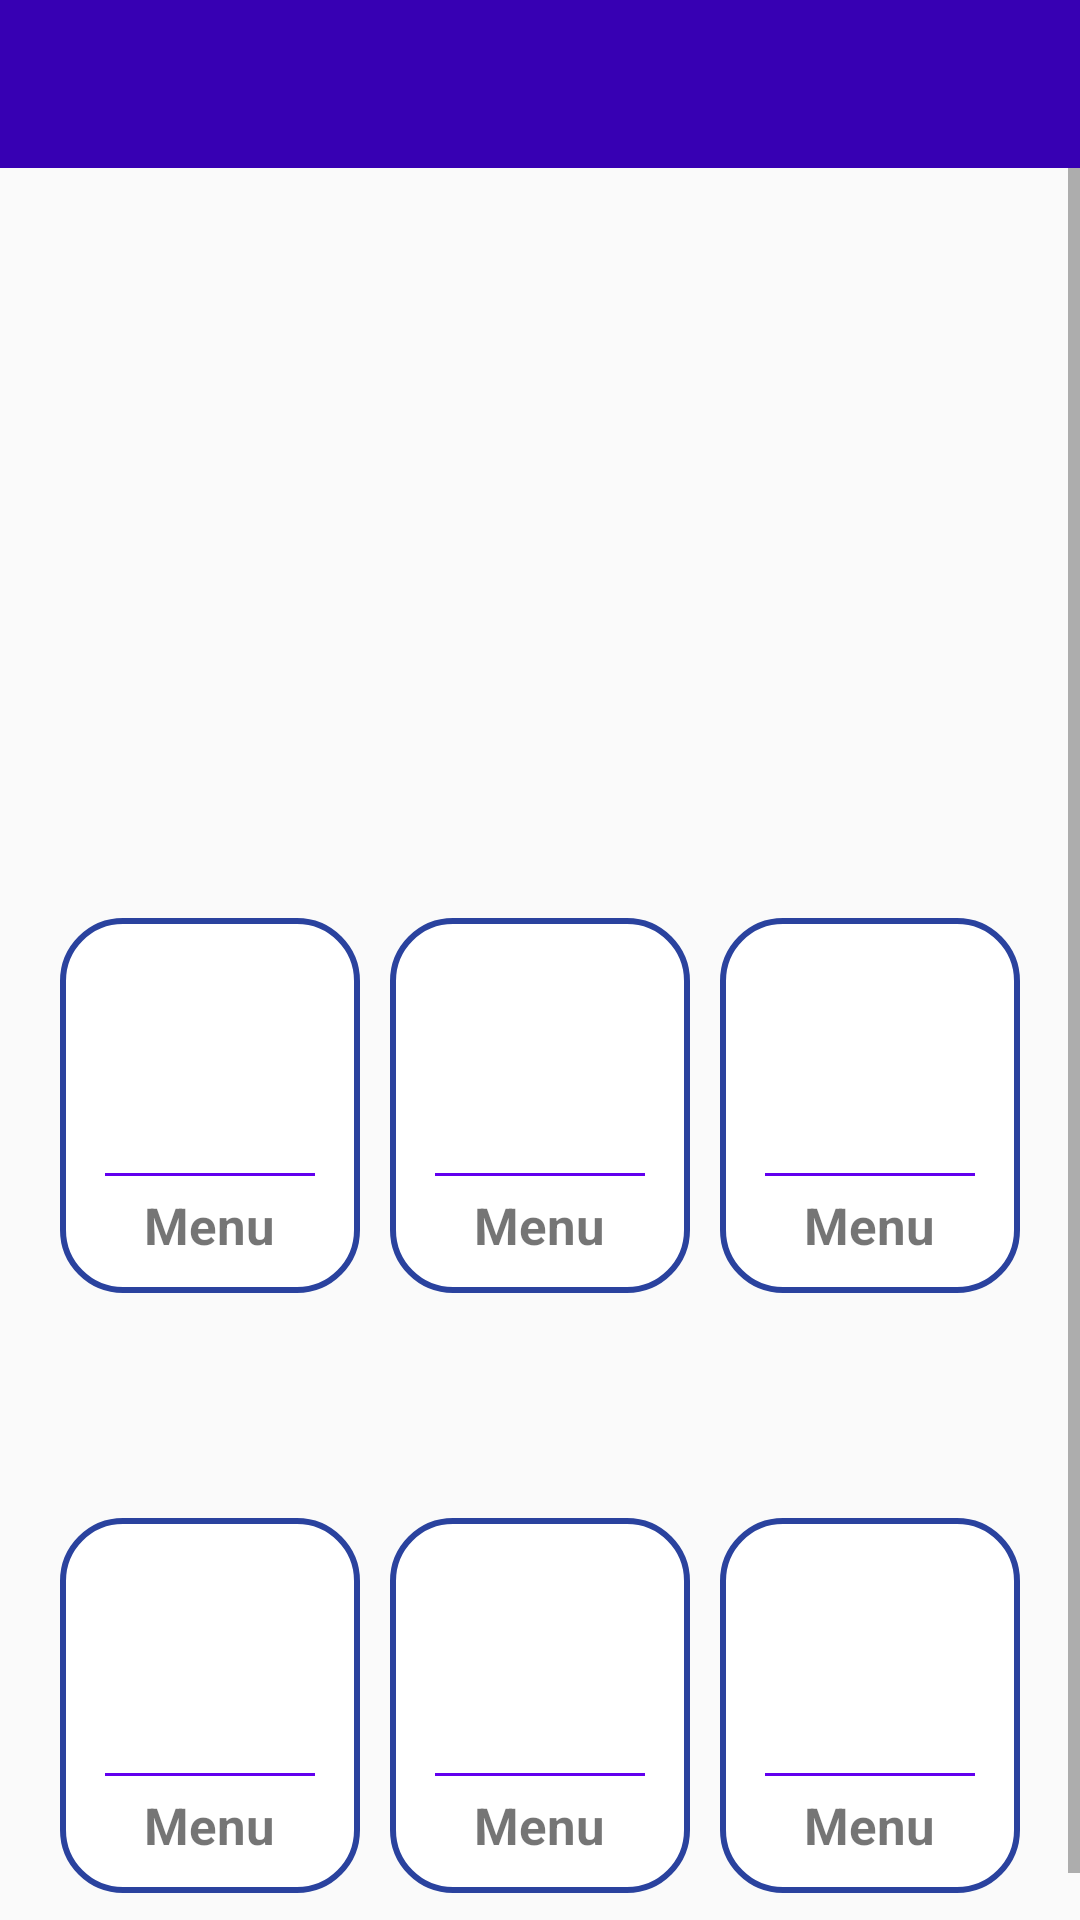

This screen was rendered from an Android layout file. Write that file and the resources it references.
<!-- AndroidManifest.xml: application theme AppTheme -->
<!-- res/layout/activity_dashboard.xml -->
<?xml version="1.0" encoding="utf-8"?>
<LinearLayout
    xmlns:android="http://schemas.android.com/apk/res/android"
    tools:context=".DashboardActivity"
    xmlns:app="http://schemas.android.com/apk/res-auto"
    xmlns:tools="http://schemas.android.com/tools"
    android:layout_height="match_parent"
    android:layout_width="match_parent"
    android:orientation="vertical">

    <androidx.appcompat.widget.Toolbar
        android:id="@+id/toolbar"
        android:layout_width="match_parent"
        android:layout_height="wrap_content"
        app:titleTextColor="@android:color/white"
        android:background="@color/colorPrimaryDark"/>

    <ScrollView
        android:layout_width="match_parent"
        android:layout_height="match_parent">

        <LinearLayout
            android:layout_width="match_parent"
            android:layout_height="wrap_content"
            android:orientation="vertical">

            <ImageView
                android:layout_width="match_parent"
                android:layout_height="200dp"
                android:scaleType="fitXY"
                android:src="@mipmap/bicyclebackgroud"/>

            <LinearLayout
                android:layout_marginTop="25dp"
                android:layout_width="match_parent"
                android:layout_height="175dp"
                android:gravity="center"
                android:orientation="horizontal">

                <LinearLayout
                    android:layout_marginStart="10dp"
                    android:foreground="?android:attr/selectableItemBackground"
                    android:layout_width="100dp"
                    android:layout_height="125dp"
                    android:background="@drawable/pinggir"
                    android:gravity="center"
                    android:orientation="vertical">

                    <ImageView
                        android:layout_width="50dp"
                        android:layout_height="50dp"
                        android:layout_marginTop="9dp"
                        android:layout_marginBottom="10dp"
                        android:background="@mipmap/ic_launcher" />

                    <View
                        android:layout_width="match_parent"
                        android:layout_height="1dp"
                        android:layout_marginLeft="15dp"
                        android:layout_marginTop="5dp"
                        android:layout_marginRight="15dp"
                        android:background="@color/colorPrimary" />

                    <TextView
                        android:layout_width="wrap_content"
                        android:layout_height="wrap_content"
                        android:text="Menu"
                        android:layout_marginTop="5dp"
                        android:textStyle="bold"
                        android:textSize="17sp"
                        android:gravity="center"/>

                </LinearLayout>

                <LinearLayout
                    android:layout_marginStart="10dp"
                    android:foreground="?android:attr/selectableItemBackground"
                    android:layout_width="100dp"
                    android:layout_height="125dp"
                    android:background="@drawable/pinggir"
                    android:gravity="center"
                    android:orientation="vertical">

                    <ImageView
                        android:layout_width="50dp"
                        android:layout_height="50dp"
                        android:layout_marginTop="9dp"
                        android:layout_marginBottom="10dp"
                        android:background="@mipmap/ic_launcher" />

                    <View
                        android:layout_width="match_parent"
                        android:layout_height="1dp"
                        android:layout_marginLeft="15dp"
                        android:layout_marginTop="5dp"
                        android:layout_marginRight="15dp"
                        android:background="@color/colorPrimary" />

                    <TextView
                        android:layout_width="wrap_content"
                        android:layout_height="wrap_content"
                        android:text="Menu"
                        android:layout_marginTop="5dp"
                        android:textStyle="bold"
                        android:textSize="17sp"
                        android:gravity="center"/>

                </LinearLayout>

                <LinearLayout
                    android:layout_marginStart="10dp"
                    android:layout_marginEnd="10dp"
                    android:foreground="?android:attr/selectableItemBackground"
                    android:layout_width="100dp"
                    android:layout_height="125dp"
                    android:background="@drawable/pinggir"
                    android:gravity="center"
                    android:orientation="vertical">

                    <ImageView
                        android:layout_width="50dp"
                        android:layout_height="50dp"
                        android:layout_marginTop="9dp"
                        android:layout_marginBottom="10dp"
                        android:background="@mipmap/ic_launcher" />

                    <View
                        android:layout_width="match_parent"
                        android:layout_height="1dp"
                        android:layout_marginLeft="15dp"
                        android:layout_marginTop="5dp"
                        android:layout_marginRight="15dp"
                        android:background="@color/colorPrimary" />

                    <TextView
                        android:layout_width="wrap_content"
                        android:layout_height="wrap_content"
                        android:text="Menu"
                        android:layout_marginTop="5dp"
                        android:textStyle="bold"
                        android:textSize="17sp"
                        android:gravity="center"/>

                </LinearLayout>

            </LinearLayout>

            <LinearLayout
                android:layout_marginTop="25dp"
                android:layout_width="match_parent"
                android:layout_height="175dp"
                android:gravity="center"
                android:orientation="horizontal">

                <LinearLayout
                    android:layout_marginStart="10dp"
                    android:foreground="?android:attr/selectableItemBackground"
                    android:layout_width="100dp"
                    android:layout_height="125dp"
                    android:background="@drawable/pinggir"
                    android:gravity="center"
                    android:orientation="vertical">

                    <ImageView
                        android:layout_width="50dp"
                        android:layout_height="50dp"
                        android:layout_marginTop="9dp"
                        android:layout_marginBottom="10dp"
                        android:background="@mipmap/ic_launcher" />

                    <View
                        android:layout_width="match_parent"
                        android:layout_height="1dp"
                        android:layout_marginLeft="15dp"
                        android:layout_marginTop="5dp"
                        android:layout_marginRight="15dp"
                        android:background="@color/colorPrimary" />

                    <TextView
                        android:layout_width="wrap_content"
                        android:layout_height="wrap_content"
                        android:text="Menu"
                        android:layout_marginTop="5dp"
                        android:textStyle="bold"
                        android:textSize="17sp"
                        android:gravity="center"/>

                </LinearLayout>

                <LinearLayout
                    android:layout_marginStart="10dp"
                    android:foreground="?android:attr/selectableItemBackground"
                    android:layout_width="100dp"
                    android:layout_height="125dp"
                    android:background="@drawable/pinggir"
                    android:gravity="center"
                    android:orientation="vertical">

                    <ImageView
                        android:layout_width="50dp"
                        android:layout_height="50dp"
                        android:layout_marginTop="9dp"
                        android:layout_marginBottom="10dp"
                        android:background="@mipmap/ic_launcher" />

                    <View
                        android:layout_width="match_parent"
                        android:layout_height="1dp"
                        android:layout_marginLeft="15dp"
                        android:layout_marginTop="5dp"
                        android:layout_marginRight="15dp"
                        android:background="@color/colorPrimary" />

                    <TextView
                        android:layout_width="wrap_content"
                        android:layout_height="wrap_content"
                        android:text="Menu"
                        android:layout_marginTop="5dp"
                        android:textStyle="bold"
                        android:textSize="17sp"
                        android:gravity="center"/>

                </LinearLayout>

                <LinearLayout
                    android:layout_marginStart="10dp"
                    android:layout_marginEnd="10dp"
                    android:foreground="?android:attr/selectableItemBackground"
                    android:layout_width="100dp"
                    android:layout_height="125dp"
                    android:background="@drawable/pinggir"
                    android:gravity="center"
                    android:orientation="vertical">

                    <ImageView
                        android:layout_width="50dp"
                        android:layout_height="50dp"
                        android:layout_marginTop="9dp"
                        android:layout_marginBottom="10dp"
                        android:background="@mipmap/ic_launcher" />

                    <View
                        android:layout_width="match_parent"
                        android:layout_height="1dp"
                        android:layout_marginLeft="15dp"
                        android:layout_marginTop="5dp"
                        android:layout_marginRight="15dp"
                        android:background="@color/colorPrimary" />

                    <TextView
                        android:layout_width="wrap_content"
                        android:layout_height="wrap_content"
                        android:text="Menu"
                        android:layout_marginTop="5dp"
                        android:textStyle="bold"
                        android:textSize="17sp"
                        android:gravity="center"/>

                </LinearLayout>

            </LinearLayout>

        </LinearLayout>

    </ScrollView>

</LinearLayout>
<!-- resources referenced by this layout -->
<resources>
  <!-- drawable pinggir (drawable) -->
  <?xml version="1.0" encoding="utf-8"?>
  <shape
      xmlns:android="http://schemas.android.com/apk/res/android"
      android:shape="rectangle">
  
      <solid
          android:color="@android:color/white">
  
      </solid>
  
      <stroke
          android:width="2dp" android:color="#2A429E">
  
      </stroke>
      <corners android:radius="20sp" />
  
  </shape>
  <style name="AppTheme" parent="Theme.AppCompat.Light.DarkActionBar">
          
          <item name="colorPrimary">@color/colorPrimary</item>
          <item name="colorPrimaryDark">@color/colorPrimaryDark</item>
          <item name="colorAccent">#000000</item>
      </style>
  <!-- not gathered from this repository: default colours our renderer supplied (Android Studio template values) -->
  <color name="colorPrimary">#FF6200EE</color>
  <color name="colorPrimaryDark">#FF3700B3</color>
</resources>
